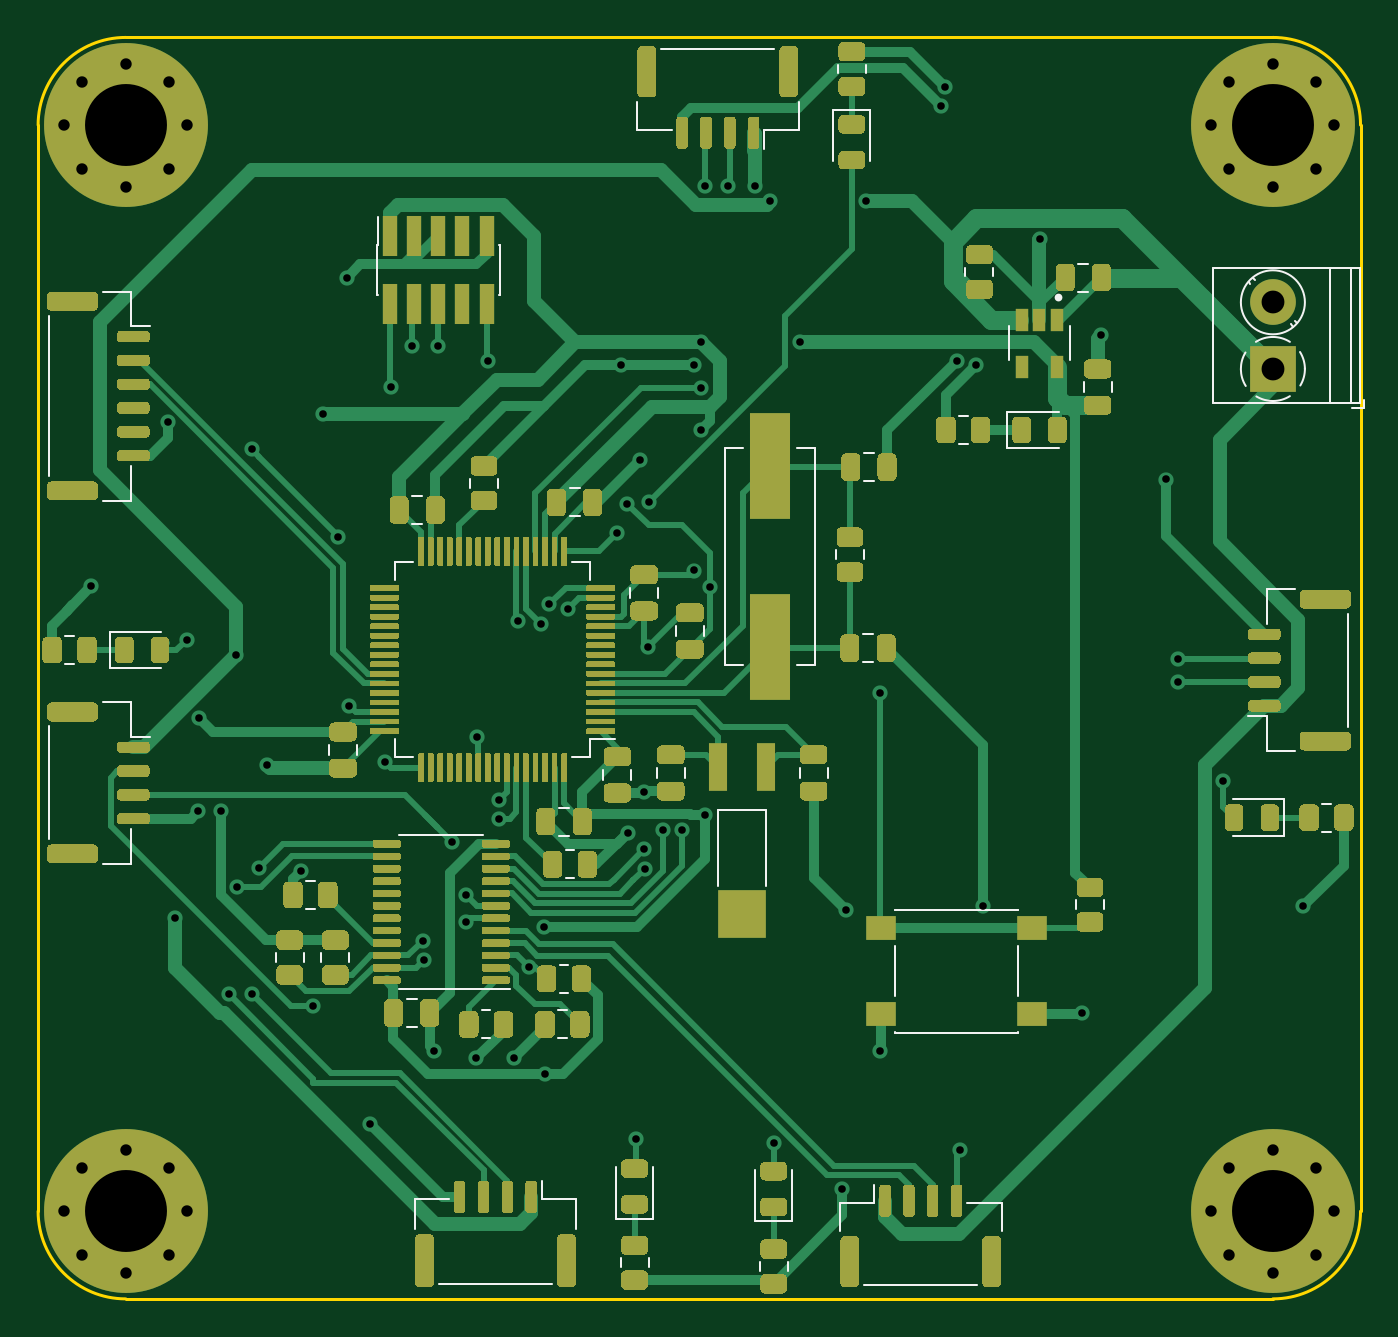
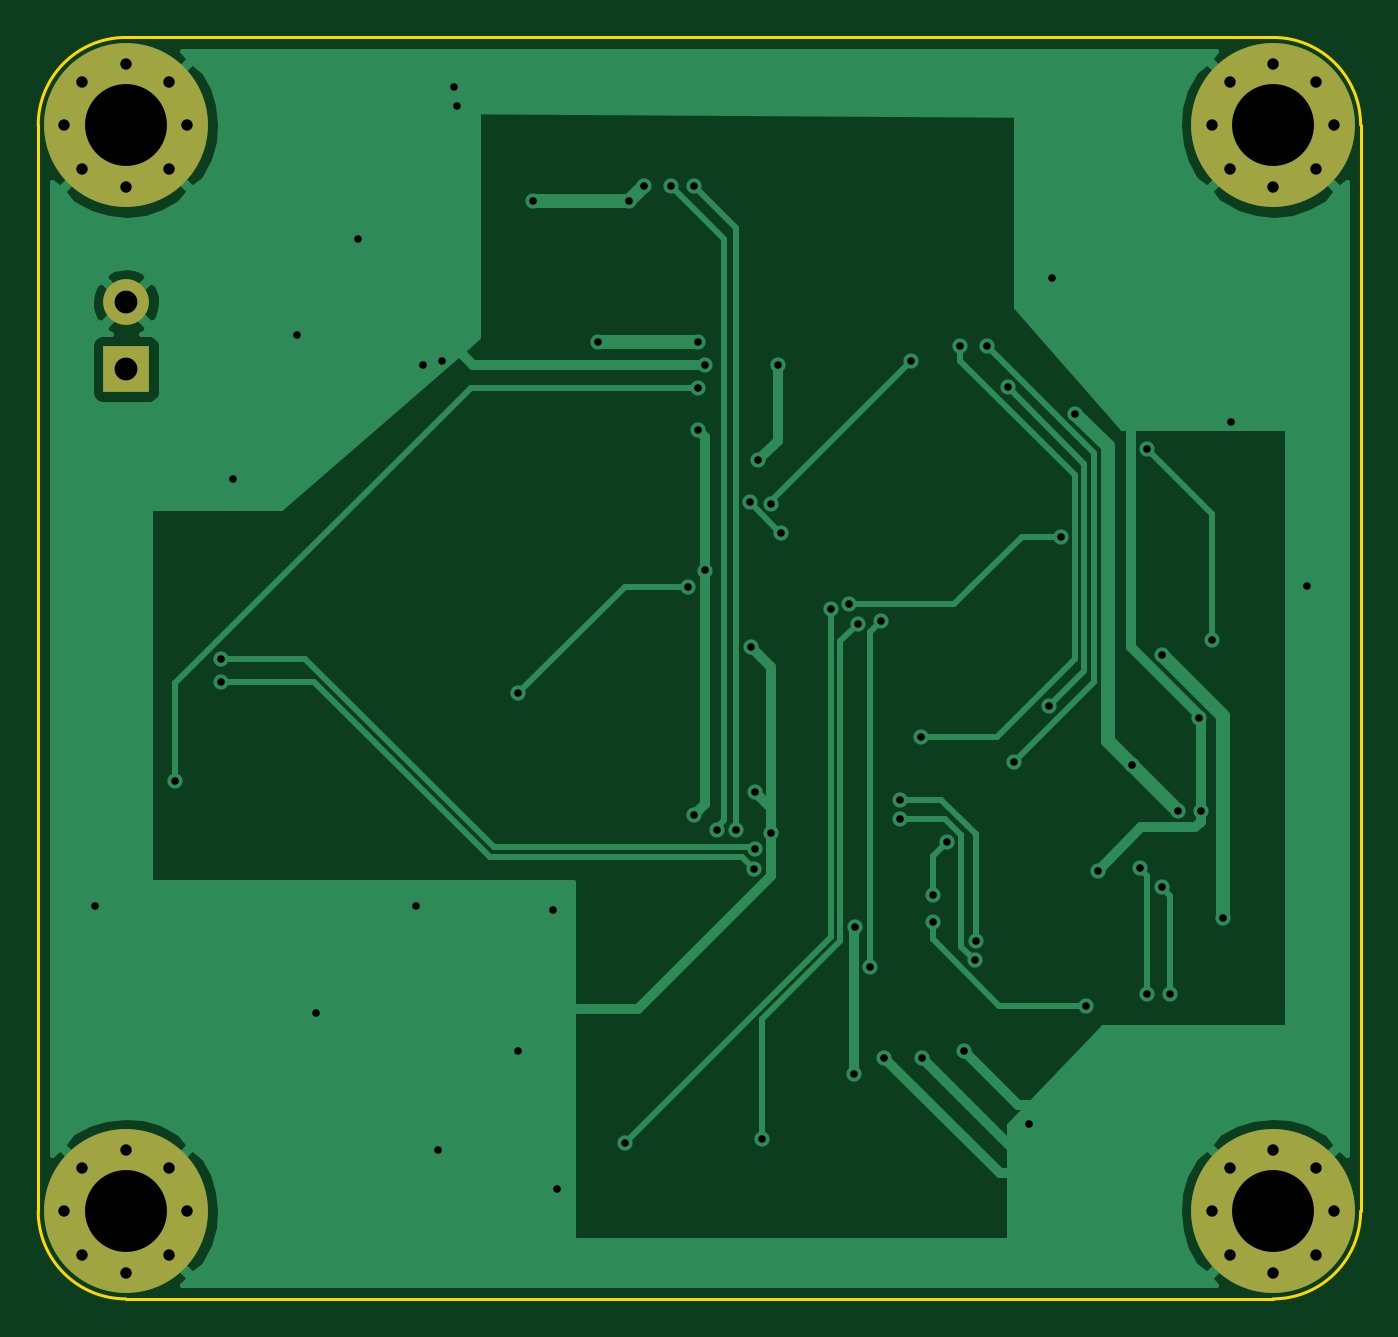
Circuit board: 11 layer files. Board 69.4 x 66.2 mm.
- bottom_copper: TPT_PCB-B_Cu.gbr (24979 bytes)
- bottom_mask: TPT_PCB-B_Mask.gbr (1648 bytes)
- paste: TPT_PCB-B_Paste.gbr (470 bytes)
- bottom_silk: TPT_PCB-B_SilkS.gbr (471 bytes)
- outline: TPT_PCB-Edge_Cuts.gbr (1012 bytes)
- top_copper: TPT_PCB-F_Cu.gbr (114248 bytes)
- top_mask: TPT_PCB-F_Mask.gbr (71307 bytes)
- paste: TPT_PCB-F_Paste.gbr (106084 bytes)
- top_silk: TPT_PCB-F_SilkS.gbr (10174 bytes)
- drill: TPT_PCB-NPTH.drl (304 bytes)
- drill: TPT_PCB-PTH.drl (2360 bytes)

=== bottom_copper: TPT_PCB-B_Cu.gbr (24979 bytes, source omitted) ===
=== bottom_mask: TPT_PCB-B_Mask.gbr ===
%TF.GenerationSoftware,KiCad,Pcbnew,(5.1.9-0-10_14)*%
%TF.CreationDate,2021-04-28T14:39:26+08:00*%
%TF.ProjectId,TPT_PCB,5450545f-5043-4422-9e6b-696361645f70,rev?*%
%TF.SameCoordinates,Original*%
%TF.FileFunction,Soldermask,Bot*%
%TF.FilePolarity,Negative*%
%FSLAX46Y46*%
G04 Gerber Fmt 4.6, Leading zero omitted, Abs format (unit mm)*
G04 Created by KiCad (PCBNEW (5.1.9-0-10_14)) date 2021-04-28 14:39:26*
%MOMM*%
%LPD*%
G01*
G04 APERTURE LIST*
%ADD10C,2.400000*%
%ADD11R,2.400000X2.400000*%
%ADD12C,0.900000*%
%ADD13C,8.600000*%
G04 APERTURE END LIST*
D10*
%TO.C,J7*%
X189000000Y-74300000D03*
D11*
X189000000Y-77800000D03*
%TD*%
D12*
%TO.C,H1*%
X191280419Y-62719581D03*
X189000000Y-61775000D03*
X186719581Y-62719581D03*
X185775000Y-65000000D03*
X186719581Y-67280419D03*
X189000000Y-68225000D03*
X191280419Y-67280419D03*
X192225000Y-65000000D03*
D13*
X189000000Y-65000000D03*
%TD*%
%TO.C,H2*%
X189000000Y-122000000D03*
D12*
X192225000Y-122000000D03*
X191280419Y-124280419D03*
X189000000Y-125225000D03*
X186719581Y-124280419D03*
X185775000Y-122000000D03*
X186719581Y-119719581D03*
X189000000Y-118775000D03*
X191280419Y-119719581D03*
%TD*%
%TO.C,H3*%
X131080419Y-62719581D03*
X128800000Y-61775000D03*
X126519581Y-62719581D03*
X125575000Y-65000000D03*
X126519581Y-67280419D03*
X128800000Y-68225000D03*
X131080419Y-67280419D03*
X132025000Y-65000000D03*
D13*
X128800000Y-65000000D03*
%TD*%
%TO.C,H4*%
X128800000Y-122000000D03*
D12*
X132025000Y-122000000D03*
X131080419Y-124280419D03*
X128800000Y-125225000D03*
X126519581Y-124280419D03*
X125575000Y-122000000D03*
X126519581Y-119719581D03*
X128800000Y-118775000D03*
X131080419Y-119719581D03*
%TD*%
M02*

=== paste: TPT_PCB-B_Paste.gbr ===
%TF.GenerationSoftware,KiCad,Pcbnew,(5.1.9-0-10_14)*%
%TF.CreationDate,2021-04-28T14:39:26+08:00*%
%TF.ProjectId,TPT_PCB,5450545f-5043-4422-9e6b-696361645f70,rev?*%
%TF.SameCoordinates,Original*%
%TF.FileFunction,Paste,Bot*%
%TF.FilePolarity,Positive*%
%FSLAX46Y46*%
G04 Gerber Fmt 4.6, Leading zero omitted, Abs format (unit mm)*
G04 Created by KiCad (PCBNEW (5.1.9-0-10_14)) date 2021-04-28 14:39:26*
%MOMM*%
%LPD*%
G01*
G04 APERTURE LIST*
G04 APERTURE END LIST*
M02*

=== bottom_silk: TPT_PCB-B_SilkS.gbr ===
%TF.GenerationSoftware,KiCad,Pcbnew,(5.1.9-0-10_14)*%
%TF.CreationDate,2021-04-28T14:39:26+08:00*%
%TF.ProjectId,TPT_PCB,5450545f-5043-4422-9e6b-696361645f70,rev?*%
%TF.SameCoordinates,Original*%
%TF.FileFunction,Legend,Bot*%
%TF.FilePolarity,Positive*%
%FSLAX46Y46*%
G04 Gerber Fmt 4.6, Leading zero omitted, Abs format (unit mm)*
G04 Created by KiCad (PCBNEW (5.1.9-0-10_14)) date 2021-04-28 14:39:26*
%MOMM*%
%LPD*%
G01*
G04 APERTURE LIST*
G04 APERTURE END LIST*
M02*

=== outline: TPT_PCB-Edge_Cuts.gbr ===
%TF.GenerationSoftware,KiCad,Pcbnew,(5.1.9-0-10_14)*%
%TF.CreationDate,2021-04-28T14:39:26+08:00*%
%TF.ProjectId,TPT_PCB,5450545f-5043-4422-9e6b-696361645f70,rev?*%
%TF.SameCoordinates,Original*%
%TF.FileFunction,Profile,NP*%
%FSLAX46Y46*%
G04 Gerber Fmt 4.6, Leading zero omitted, Abs format (unit mm)*
G04 Created by KiCad (PCBNEW (5.1.9-0-10_14)) date 2021-04-28 14:39:26*
%MOMM*%
%LPD*%
G01*
G04 APERTURE LIST*
%TA.AperFunction,Profile*%
%ADD10C,0.150000*%
%TD*%
G04 APERTURE END LIST*
D10*
X193600000Y-122000000D02*
G75*
G02*
X189000000Y-126600000I-4600000J0D01*
G01*
X128799161Y-126600000D02*
G75*
G02*
X124200000Y-122000000I839J4600000D01*
G01*
X124200000Y-65000000D02*
G75*
G02*
X128800000Y-60400000I4600000J0D01*
G01*
X189000000Y-60400000D02*
G75*
G02*
X193600000Y-65000000I0J-4600000D01*
G01*
X128800000Y-60400000D02*
X189000000Y-60400000D01*
X193600000Y-122000000D02*
X193600000Y-65000000D01*
X128800000Y-126600000D02*
X189000000Y-126600000D01*
X124200000Y-65000000D02*
X124200000Y-122000000D01*
M02*

=== top_copper: TPT_PCB-F_Cu.gbr (114248 bytes, source omitted) ===
=== top_mask: TPT_PCB-F_Mask.gbr (71307 bytes, source omitted) ===
=== paste: TPT_PCB-F_Paste.gbr (106084 bytes, source omitted) ===
=== top_silk: TPT_PCB-F_SilkS.gbr (10174 bytes, source omitted) ===
=== drill: TPT_PCB-NPTH.drl ===
M48
; DRILL file {KiCad (5.1.9-0-10_14)} date Wednesday, April 28, 2021 at 02:42:58 PM
; FORMAT={-:-/ absolute / inch / decimal}
; #@! TF.CreationDate,2021-04-28T14:42:58+08:00
; #@! TF.GenerationSoftware,Kicad,Pcbnew,(5.1.9-0-10_14)
; #@! TF.FileFunction,NonPlated,1,2,NPTH
FMAT,2
INCH
%
G90
G05
T0
M30

=== drill: TPT_PCB-PTH.drl ===
M48
; DRILL file {KiCad (5.1.9-0-10_14)} date Wednesday, April 28, 2021 at 02:42:58 PM
; FORMAT={-:-/ absolute / inch / decimal}
; #@! TF.CreationDate,2021-04-28T14:42:58+08:00
; #@! TF.GenerationSoftware,Kicad,Pcbnew,(5.1.9-0-10_14)
; #@! TF.FileFunction,Plated,1,2,PTH
FMAT,2
INCH
T1C0.0157
T2C0.0236
T3C0.0472
T4C0.1693
%
G90
G05
T1
X5.0Y-3.5118
X5.1573Y-3.1734
X5.1732Y-4.1969
X5.1969Y-3.622
X5.2205Y-3.9764
X5.2229Y-3.7842
X5.2677Y-3.9764
X5.2835Y-4.3543
X5.2992Y-3.6535
X5.3012Y-4.1339
X5.3307Y-3.2283
X5.3307Y-4.3543
X5.3465Y-4.0945
X5.3622Y-3.8819
X5.4331Y-4.0994
X5.4567Y-4.3784
X5.4791Y-3.1563
X5.5098Y-3.4091
X5.5276Y-2.874
X5.5327Y-3.7586
X5.5748Y-4.622
X5.6063Y-3.874
X5.6193Y-3.0996
X5.6614Y-3.0157
X5.685Y-4.2441
X5.6862Y-4.2847
X5.7087Y-4.4724
X5.7165Y-3.0157
X5.7441Y-4.0393
X5.7736Y-4.1489
X5.7736Y-4.2047
X5.7953Y-4.4862
X5.7975Y-3.8227
X5.8189Y-3.0472
X5.8425Y-3.9528
X5.8425Y-3.9921
X5.874Y-4.4862
X5.8807Y-3.5839
X5.9036Y-4.2993
X5.9291Y-3.5906
X5.935Y-4.2165
X5.937Y-4.5197
X5.9461Y-3.5495
X5.9843Y-3.5591
X6.0866Y-3.4016
X6.0945Y-3.0551
X6.107Y-3.3414
X6.1083Y-4.0217
X6.126Y-4.6535
X6.1339Y-3.252
X6.1417Y-3.937
X6.1417Y-4.0551
X6.1429Y-4.0957
X6.1496Y-3.6378
X6.1516Y-3.3386
X6.1811Y-4.0157
X6.2205Y-4.0157
X6.2441Y-3.0551
X6.2451Y-3.4793
X6.2596Y-3.1888
X6.2598Y-3.0079
X6.2598Y-3.1024
X6.2677Y-2.685
X6.2677Y-3.9843
X6.2785Y-3.5129
X6.315Y-2.685
X6.3701Y-2.685
X6.4016Y-2.7165
X6.4094Y-4.6614
X6.4646Y-3.0079
X6.5512Y-4.7579
X6.5591Y-4.1811
X6.6004Y-2.7165
X6.6299Y-3.7323
X6.6299Y-4.4724
X6.7559Y-2.5197
X6.7638Y-2.4803
X6.7874Y-3.0463
X6.7953Y-4.6772
X6.8268Y-3.0551
X6.8425Y-4.1732
X6.9606Y-2.7953
X7.0472Y-4.3937
X7.0866Y-2.9921
X7.2205Y-3.2913
X7.2441Y-3.6614
X7.2441Y-3.7087
X7.3386Y-3.9134
X7.5039Y-4.1732
T2
X4.9439Y-2.5591
X4.9439Y-4.8031
X4.9811Y-2.4693
X4.9811Y-2.6488
X4.9811Y-4.7134
X4.9811Y-4.8929
X5.0709Y-2.4321
X5.0709Y-2.686
X5.0709Y-4.6762
X5.0709Y-4.9301
X5.1606Y-2.4693
X5.1606Y-2.6488
X5.1606Y-4.7134
X5.1606Y-4.8929
X5.1978Y-2.5591
X5.1978Y-4.8031
X7.314Y-2.5591
X7.314Y-4.8031
X7.3512Y-2.4693
X7.3512Y-2.6488
X7.3512Y-4.7134
X7.3512Y-4.8929
X7.4409Y-2.4321
X7.4409Y-2.686
X7.4409Y-4.6762
X7.4409Y-4.9301
X7.5307Y-2.4693
X7.5307Y-2.6488
X7.5307Y-4.7134
X7.5307Y-4.8929
X7.5679Y-2.5591
X7.5679Y-4.8031
T3
X7.4409Y-2.9252
X7.4409Y-3.063
T4
X5.0709Y-2.5591
X5.0709Y-4.8031
X7.4409Y-2.5591
X7.4409Y-4.8031
T0
M30

